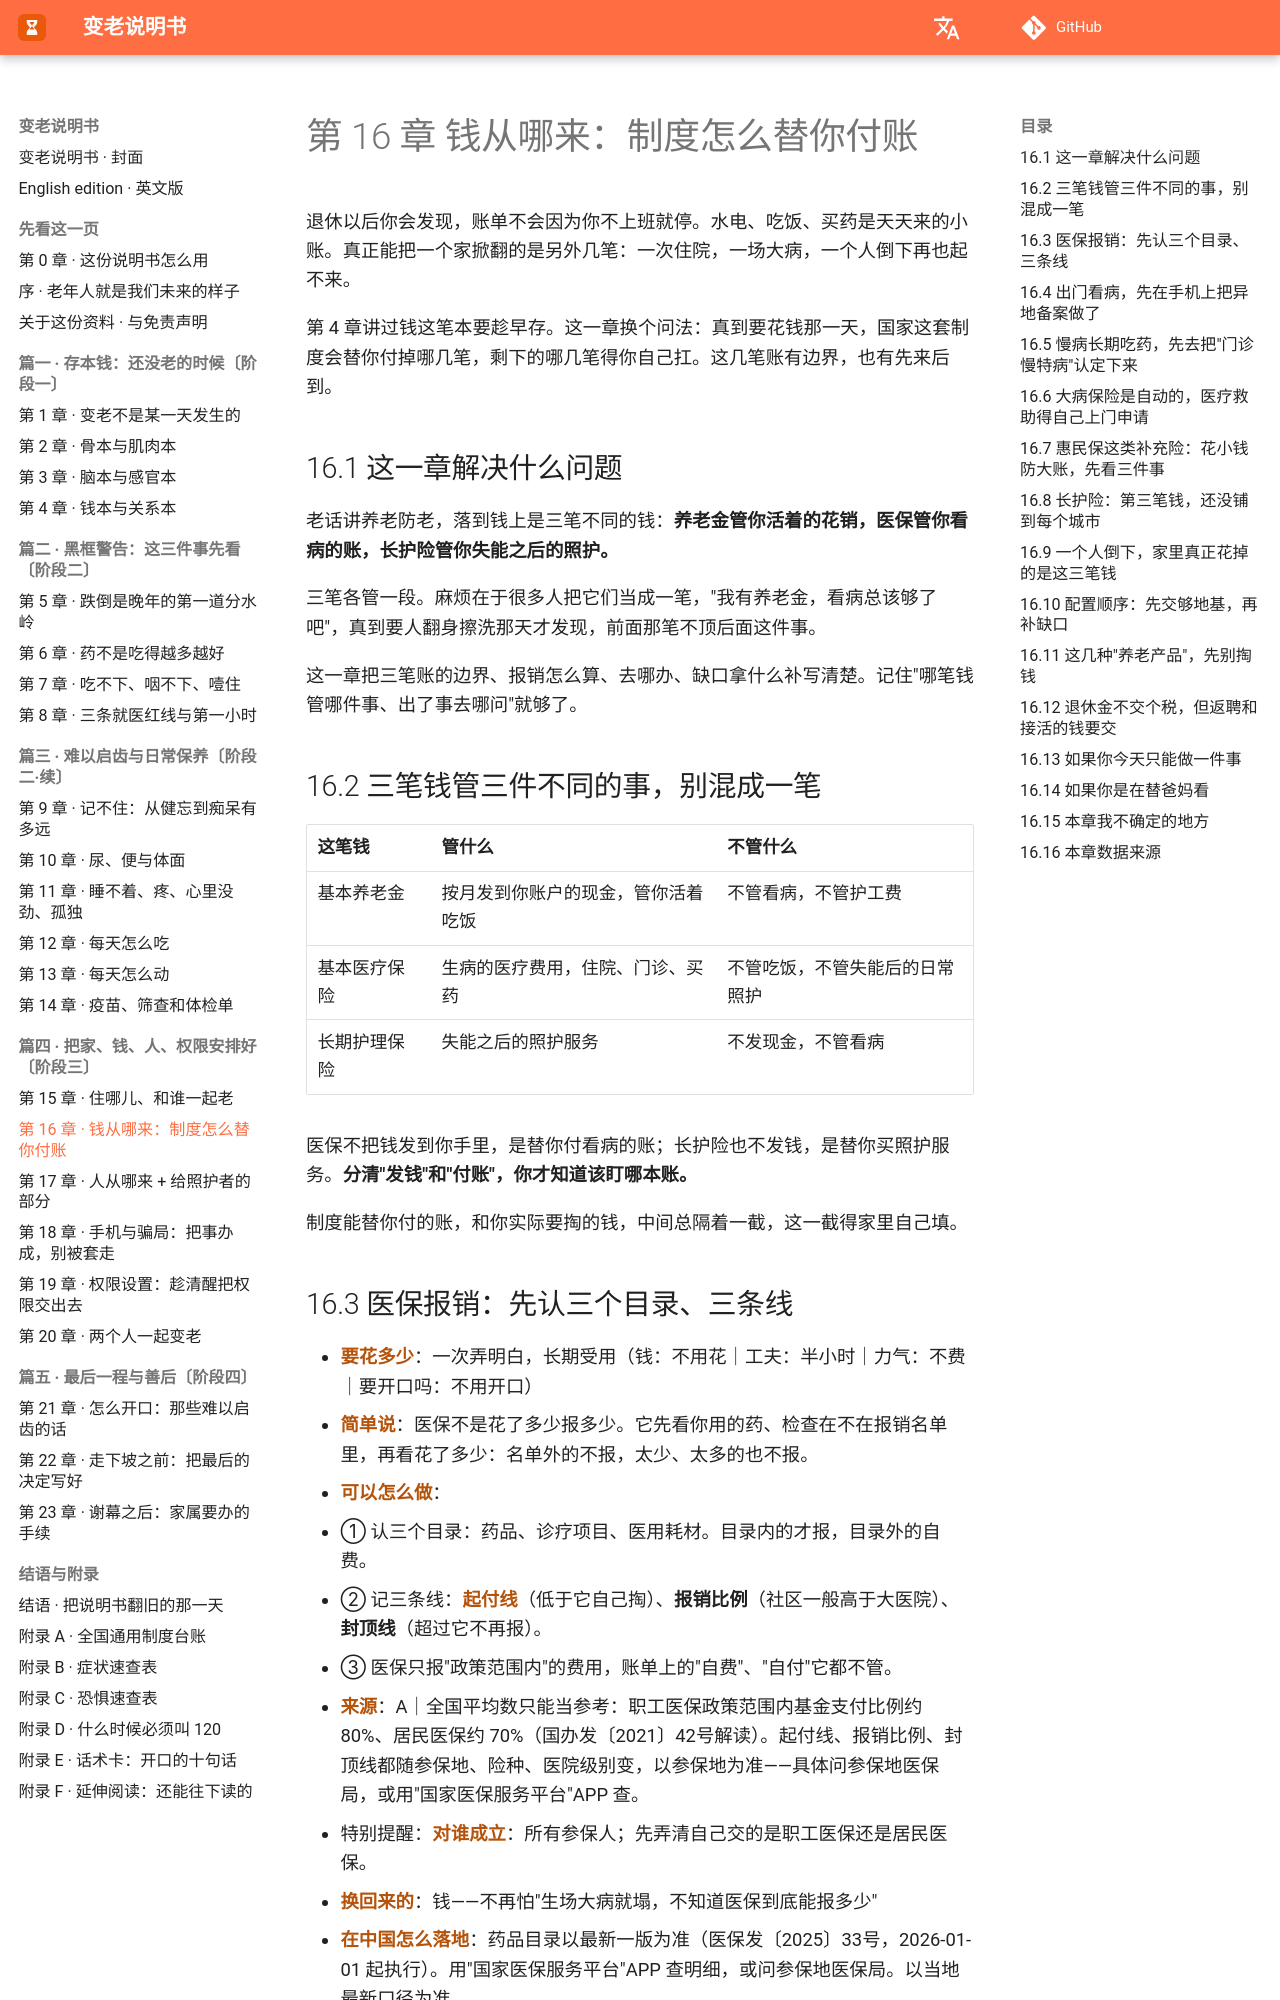

repository: Jweokk/aging-manual-book · page: 16-第16章-钱从哪来制度怎么替你付账/index.html · generator: mkdocs

# 第 16 章 钱从哪来：制度怎么替你付账

退休以后你会发现，账单不会因为你不上班就停。水电、吃饭、买药是天天来的小账。真正能把一个家掀翻的是另外几笔：一次住院，一场大病，一个人倒下再也起不来。

第 4 章讲过钱这笔本要趁早存。这一章换个问法：真到要花钱那一天，国家这套制度会替你付掉哪几笔，剩下的哪几笔得你自己扛。这几笔账有边界，也有先来后到。

## 16.1 这一章解决什么问题

老话讲养老防老，落到钱上是三笔不同的钱：**养老金管你活着的花销，医保管你看病的账，长护险管你失能之后的照护。**

三笔各管一段。麻烦在于很多人把它们当成一笔，"我有养老金，看病总该够了吧"，真到要人翻身擦洗那天才发现，前面那笔不顶后面这件事。

这一章把三笔账的边界、报销怎么算、去哪办、缺口拿什么补写清楚。记住"哪笔钱管哪件事、出了事去哪问"就够了。

## 16.2 三笔钱管三件不同的事，别混成一笔

| 这笔钱 | 管什么 | 不管什么 |
|---|---|---|
| 基本养老金 | 按月发到你账户的现金，管你活着吃饭 | 不管看病，不管护工费 |
| 基本医疗保险 | 生病的医疗费用，住院、门诊、买药 | 不管吃饭，不管失能后的日常照护 |
| 长期护理保险 | 失能之后的照护服务 | 不发现金，不管看病 |

医保不把钱发到你手里，是替你付看病的账；长护险也不发钱，是替你买照护服务。**分清"发钱"和"付账"，你才知道该盯哪本账。**

制度能替你付的账，和你实际要掏的钱，中间总隔着一截，这一截得家里自己填。

## 16.3 医保报销：先认三个目录、三条线

- **要花多少**：一次弄明白，长期受用（钱：不用花｜工夫：半小时｜力气：不费｜要开口吗：不用开口）
- **简单说**：医保不是花了多少报多少。它先看你用的药、检查在不在报销名单里，再看花了多少：名单外的不报，太少、太多的也不报。
- **可以怎么做**：
  - ① 认三个目录：药品、诊疗项目、医用耗材。目录内的才报，目录外的自费。
  - ② 记三条线：**起付线**（低于它自己掏）、**报销比例**（社区一般高于大医院）、**封顶线**（超过它不再报）。
  - ③ 医保只报"政策范围内"的费用，账单上的"自费"、"自付"它都不管。
- **来源**：A｜全国平均数只能当参考：职工医保政策范围内基金支付比例约 80%、居民医保约 70%（国办发〔2021〕42号解读）。起付线、报销比例、封顶线都随参保地、险种、医院级别变，以参保地为准——具体问参保地医保局，或用"国家医保服务平台"APP 查。
- 特别提醒：**对谁成立**：所有参保人；先弄清自己交的是职工医保还是居民医保。
- **换回来的**：钱——不再怕"生场大病就塌，不知道医保到底能报多少"
- **在中国怎么落地**：药品目录以最新一版为准（医保发〔2025〕33号，2026-01-01 起执行）。用"国家医保服务平台"APP 查明细，或问参保地医保局。以当地最新口径为准。
